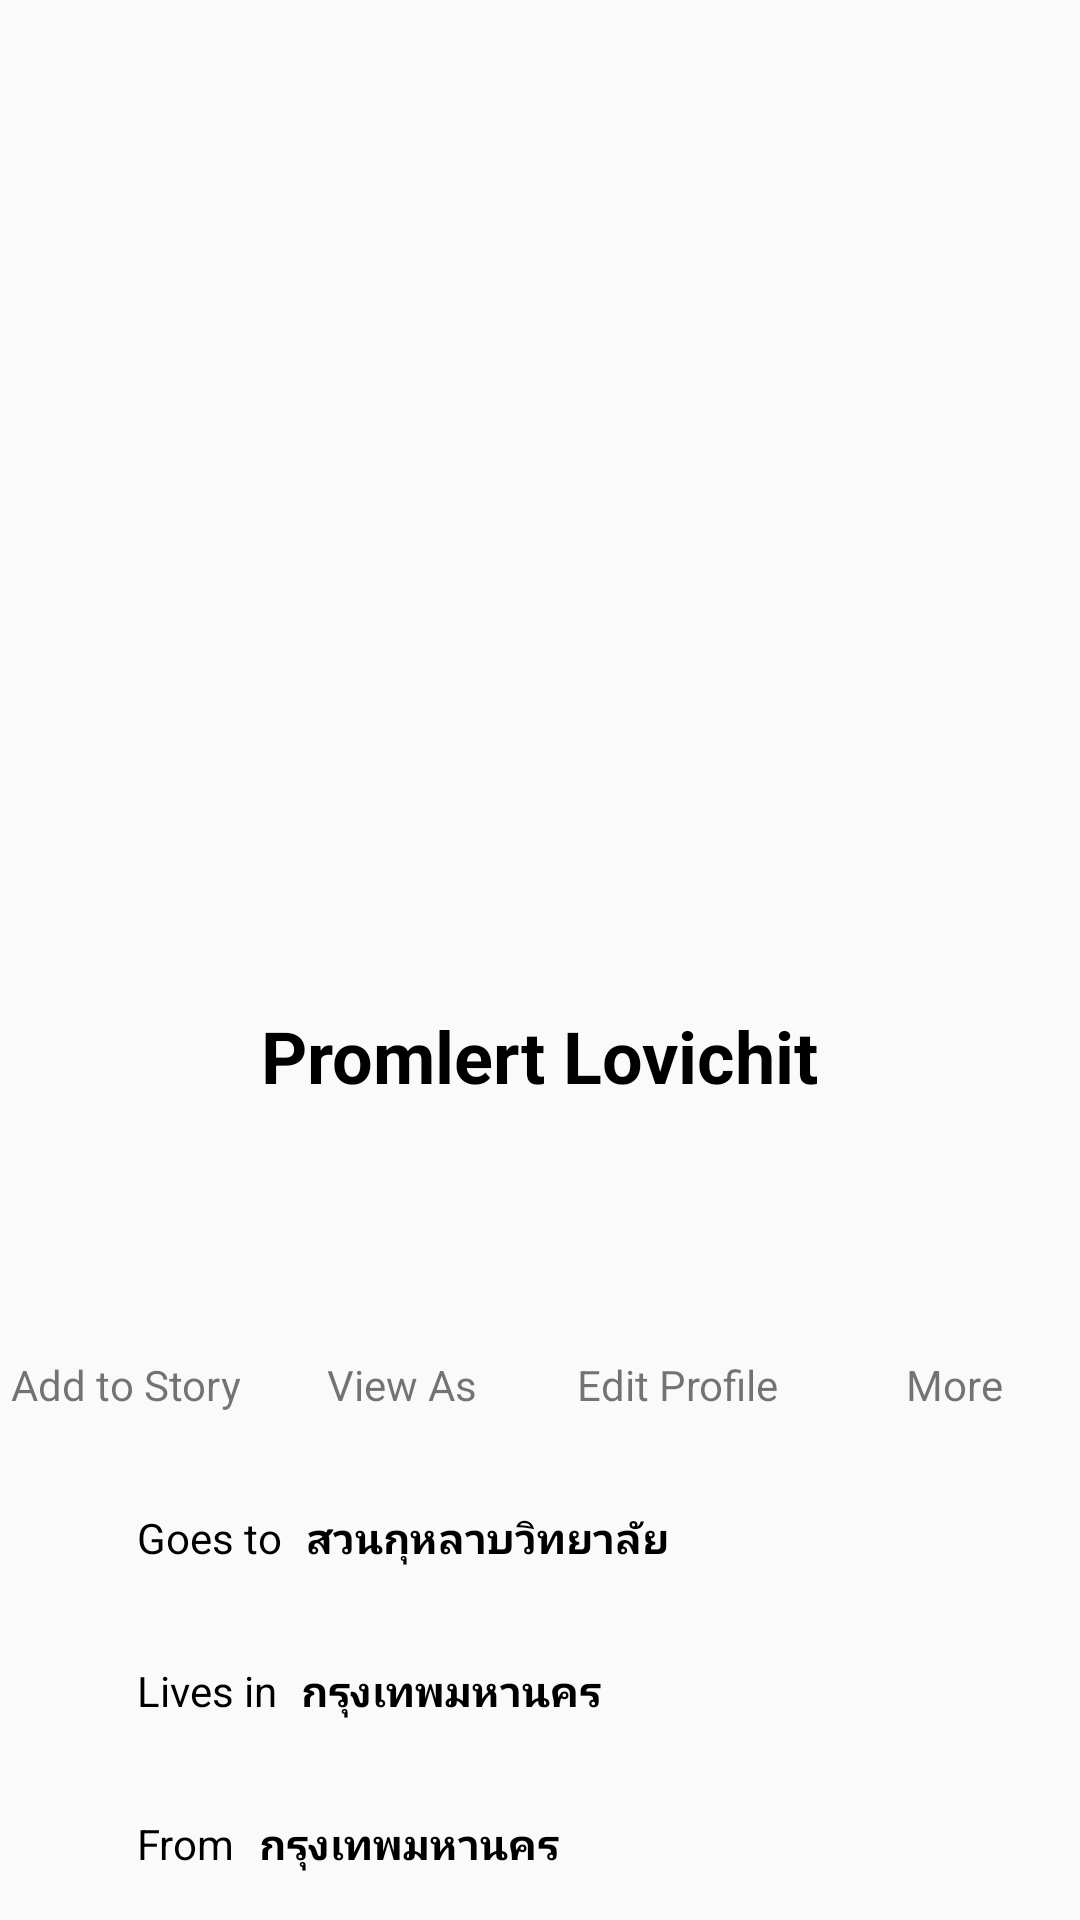

This screen was rendered from an Android layout file. Write that file and the resources it references.
<!-- AndroidManifest.xml: application theme AppTheme -->
<!-- res/layout/activity_profile2.xml -->
<?xml version="1.0" encoding="utf-8"?>
<androidx.constraintlayout.widget.ConstraintLayout xmlns:android="http://schemas.android.com/apk/res/android"
    xmlns:app="http://schemas.android.com/apk/res-auto"
    xmlns:tools="http://schemas.android.com/tools"
    android:layout_width="match_parent"
    android:layout_height="match_parent"
    tools:context=".profile">

    <ImageView
        android:id="@+id/imageView"
        android:layout_width="0dp"
        android:layout_height="0dp"
        android:layout_marginStart="16dp"
        android:layout_marginLeft="16dp"
        android:layout_marginTop="16dp"
        android:layout_marginEnd="16dp"
        android:layout_marginRight="16dp"
        app:layout_constraintDimensionRatio="w,397:600"
        app:layout_constraintEnd_toEndOf="parent"
        app:layout_constraintHorizontal_bias="0.0"
        app:layout_constraintStart_toStartOf="parent"
        app:layout_constraintTop_toTopOf="parent"
        app:srcCompat="@drawable/cover" />

    <ImageView
        android:id="@+id/imageView3"
        android:layout_width="211dp"
        android:layout_height="189dp"
        android:layout_marginStart="8dp"
        android:layout_marginLeft="8dp"
        app:layout_constraintBottom_toBottomOf="@+id/imageView"
        app:layout_constraintEnd_toEndOf="@+id/imageView"
        app:layout_constraintHorizontal_bias="0.49"
        app:layout_constraintStart_toStartOf="@+id/imageView"
        app:layout_constraintTop_toBottomOf="@+id/imageView"
        app:srcCompat="@drawable/ic_profile" />

    <TextView
        android:id="@+id/textView"
        android:layout_width="wrap_content"
        android:layout_height="wrap_content"
        android:layout_marginStart="8dp"
        android:layout_marginLeft="8dp"
        android:layout_marginTop="8dp"
        android:layout_marginEnd="8dp"
        android:layout_marginRight="8dp"
        android:layout_marginBottom="24dp"
        android:text="@string/promlert_lovichit"
        android:textColor="#000000"
        android:textSize="24sp"
        android:textStyle="bold"
        app:layout_constraintBottom_toTopOf="@+id/imageView4"
        app:layout_constraintEnd_toEndOf="parent"
        app:layout_constraintStart_toStartOf="parent"
        app:layout_constraintTop_toBottomOf="@+id/imageView3" />

    <TextView
        android:id="@+id/textView5"
        android:layout_width="wrap_content"
        android:layout_height="wrap_content"
        android:layout_marginTop="8dp"
        android:text="@string/view_as"
        app:layout_constraintEnd_toEndOf="@+id/imageView5"
        app:layout_constraintStart_toStartOf="@+id/imageView5"
        app:layout_constraintTop_toBottomOf="@+id/imageView5" />

    <TextView
        android:id="@+id/textView6"
        android:layout_width="wrap_content"
        android:layout_height="wrap_content"
        android:layout_marginTop="8dp"
        android:text="@string/add_to_story"
        app:layout_constraintEnd_toEndOf="@+id/imageView4"
        app:layout_constraintStart_toStartOf="@+id/imageView4"
        app:layout_constraintTop_toBottomOf="@+id/imageView4" />

    <ImageView
        android:id="@+id/imageView4"
        android:layout_width="60dp"
        android:layout_height="60dp"
        android:layout_marginStart="32dp"
        android:layout_marginLeft="32dp"
        android:layout_marginTop="16dp"
        android:layout_marginEnd="32dp"
        android:layout_marginRight="32dp"
        app:layout_constraintEnd_toStartOf="@+id/imageView5"
        app:layout_constraintHorizontal_bias="0.5"
        app:layout_constraintHorizontal_chainStyle="packed"
        app:layout_constraintStart_toStartOf="parent"
        app:layout_constraintTop_toBottomOf="@+id/textView"
        app:srcCompat="@drawable/ic_add_story" />

    <ImageView
        android:id="@+id/imageView5"
        android:layout_width="60dp"
        android:layout_height="60dp"
        android:layout_marginEnd="32dp"
        android:layout_marginRight="32dp"
        app:layout_constraintEnd_toStartOf="@+id/imageView6"
        app:layout_constraintHorizontal_bias="0.5"
        app:layout_constraintStart_toEndOf="@+id/imageView4"
        app:layout_constraintTop_toTopOf="@+id/imageView6"
        app:srcCompat="@drawable/ic_edit_profile" />

    <ImageView
        android:id="@+id/imageView6"
        android:layout_width="60dp"
        android:layout_height="60dp"
        android:layout_marginTop="16dp"
        android:layout_marginEnd="32dp"
        android:layout_marginRight="32dp"
        app:layout_constraintEnd_toStartOf="@+id/imageView7"
        app:layout_constraintHorizontal_bias="0.5"
        app:layout_constraintStart_toEndOf="@+id/imageView5"
        app:layout_constraintTop_toBottomOf="@+id/textView"
        app:srcCompat="@drawable/ic_view_as" />

    <ImageView
        android:id="@+id/imageView7"
        android:layout_width="60dp"
        android:layout_height="60dp"
        android:layout_marginEnd="32dp"
        android:layout_marginRight="32dp"
        app:layout_constraintEnd_toEndOf="parent"
        app:layout_constraintHorizontal_bias="0.5"
        app:layout_constraintStart_toEndOf="@+id/imageView6"
        app:layout_constraintTop_toTopOf="@+id/imageView6"
        app:srcCompat="@drawable/ic_more" />

    <TextView
        android:id="@+id/textView7"
        android:layout_width="wrap_content"
        android:layout_height="wrap_content"
        android:layout_marginTop="8dp"
        android:text="@string/edit_profile"
        app:layout_constraintEnd_toEndOf="@+id/imageView6"
        app:layout_constraintStart_toStartOf="@+id/imageView6"
        app:layout_constraintTop_toBottomOf="@+id/imageView6" />

    <TextView
        android:id="@+id/textView8"
        android:layout_width="wrap_content"
        android:layout_height="wrap_content"
        android:layout_marginTop="8dp"
        android:text="@string/more"
        app:layout_constraintEnd_toEndOf="@+id/imageView7"
        app:layout_constraintStart_toStartOf="@+id/imageView7"
        app:layout_constraintTop_toBottomOf="@+id/imageView7" />

    <ImageView
        android:id="@+id/imageView8"
        android:layout_width="35dp"
        android:layout_height="35dp"
        android:layout_marginTop="24dp"
        android:layout_marginEnd="60dp"
        android:layout_marginRight="60dp"
        app:layout_constraintEnd_toEndOf="@+id/imageView4"
        app:layout_constraintStart_toStartOf="@+id/imageView4"
        app:layout_constraintTop_toBottomOf="@+id/textView6"
        app:srcCompat="@drawable/ic_study" />

    <ImageView
        android:id="@+id/imageView10"
        android:layout_width="35dp"
        android:layout_height="35dp"
        android:layout_marginTop="16dp"
        app:layout_constraintBottom_toTopOf="@+id/imageView11"
        app:layout_constraintEnd_toEndOf="@+id/imageView8"
        app:layout_constraintStart_toStartOf="@+id/imageView8"
        app:layout_constraintTop_toBottomOf="@+id/imageView8"
        app:srcCompat="@drawable/ic_live" />

    <ImageView
        android:id="@+id/imageView11"
        android:layout_width="35dp"
        android:layout_height="35dp"
        android:layout_marginTop="16dp"
        app:layout_constraintEnd_toEndOf="@+id/imageView10"
        app:layout_constraintHorizontal_bias="0.0"
        app:layout_constraintStart_toStartOf="@+id/imageView10"
        app:layout_constraintTop_toBottomOf="@+id/imageView10"
        app:srcCompat="@drawable/ic_from" />

    <TextView
        android:id="@+id/textView9"
        android:layout_width="wrap_content"
        android:layout_height="wrap_content"
        android:layout_marginStart="16dp"
        android:layout_marginLeft="16dp"
        android:layout_marginTop="8dp"
        android:text="@string/goes_to"
        android:textColor="#000000"
        app:layout_constraintEnd_toStartOf="@+id/textView12"
        app:layout_constraintHorizontal_bias="0.5"
        app:layout_constraintStart_toEndOf="@+id/imageView8"
        app:layout_constraintTop_toTopOf="@+id/imageView8" />

    <TextView
        android:id="@+id/textView10"
        android:layout_width="wrap_content"
        android:layout_height="wrap_content"
        android:layout_marginStart="16dp"
        android:layout_marginLeft="16dp"
        android:layout_marginTop="8dp"
        android:text="@string/lives_in"
        android:textColor="#000000"
        app:layout_constraintStart_toEndOf="@+id/imageView10"
        app:layout_constraintTop_toTopOf="@+id/imageView10" />

    <TextView
        android:id="@+id/textView11"
        android:layout_width="wrap_content"
        android:layout_height="wrap_content"
        android:layout_marginStart="16dp"
        android:layout_marginLeft="16dp"
        android:layout_marginTop="8dp"
        android:text="@string/from"
        android:textColor="#000000"
        app:layout_constraintStart_toEndOf="@+id/imageView11"
        app:layout_constraintTop_toTopOf="@+id/imageView11" />

    <TextView
        android:id="@+id/textView12"
        android:layout_width="wrap_content"
        android:layout_height="wrap_content"
        android:layout_marginStart="8dp"
        android:layout_marginLeft="8dp"
        android:layout_marginTop="8dp"
        android:text="@string/rose"
        android:textColor="#000000"
        android:textStyle="bold"
        app:layout_constraintStart_toEndOf="@+id/textView9"
        app:layout_constraintTop_toTopOf="@+id/imageView8" />

    <TextView
        android:id="@+id/textView13"
        android:layout_width="wrap_content"
        android:layout_height="wrap_content"
        android:layout_marginStart="8dp"
        android:layout_marginLeft="8dp"
        android:layout_marginTop="8dp"
        android:text="@string/Bang"
        android:textColor="#000000"
        android:textStyle="bold"
        app:layout_constraintStart_toEndOf="@+id/textView10"
        app:layout_constraintTop_toTopOf="@+id/imageView10" />

    <TextView
        android:id="@+id/textView14"
        android:layout_width="wrap_content"
        android:layout_height="wrap_content"
        android:layout_marginStart="8dp"
        android:layout_marginLeft="8dp"
        android:layout_marginTop="8dp"
        android:text="@string/bangkok"
        android:textColor="#000000"
        android:textStyle="bold"
        app:layout_constraintStart_toEndOf="@+id/textView11"
        app:layout_constraintTop_toTopOf="@+id/imageView11" />

</androidx.constraintlayout.widget.ConstraintLayout>
<!-- resources referenced by this layout -->
<resources>
  <string name="Bang" translatable="false">กรุงเทพมหานคร</string>
  <string name="add_to_story">Add to Story</string>
  <string name="bangkok" translatable="false">กรุงเทพมหานคร</string>
  <string name="edit_profile">Edit Profile</string>
  <string name="from">From</string>
  <string name="goes_to">Goes to</string>
  <string name="lives_in">Lives in</string>
  <string name="more">More</string>
  <string name="promlert_lovichit" translatable="false">Promlert Lovichit</string>
  <string name="rose" translatable="false">สวนกุหลาบวิทยาลัย</string>
  <string name="view_as">View As</string>
  <style name="AppTheme" parent="Theme.AppCompat.Light.DarkActionBar">
          
          <item name="colorPrimary">@color/colorPrimary</item>
          <item name="colorPrimaryDark">@color/colorPrimaryDark</item>
          <item name="colorAccent">@color/colorAccent</item>
      </style>
  <!-- not gathered from this repository: default colours our renderer supplied (Android Studio template values) -->
  <color name="colorPrimary">#FF6200EE</color>
  <color name="colorPrimaryDark">#FF3700B3</color>
  <color name="colorAccent">#FF03DAC5</color>
</resources>
